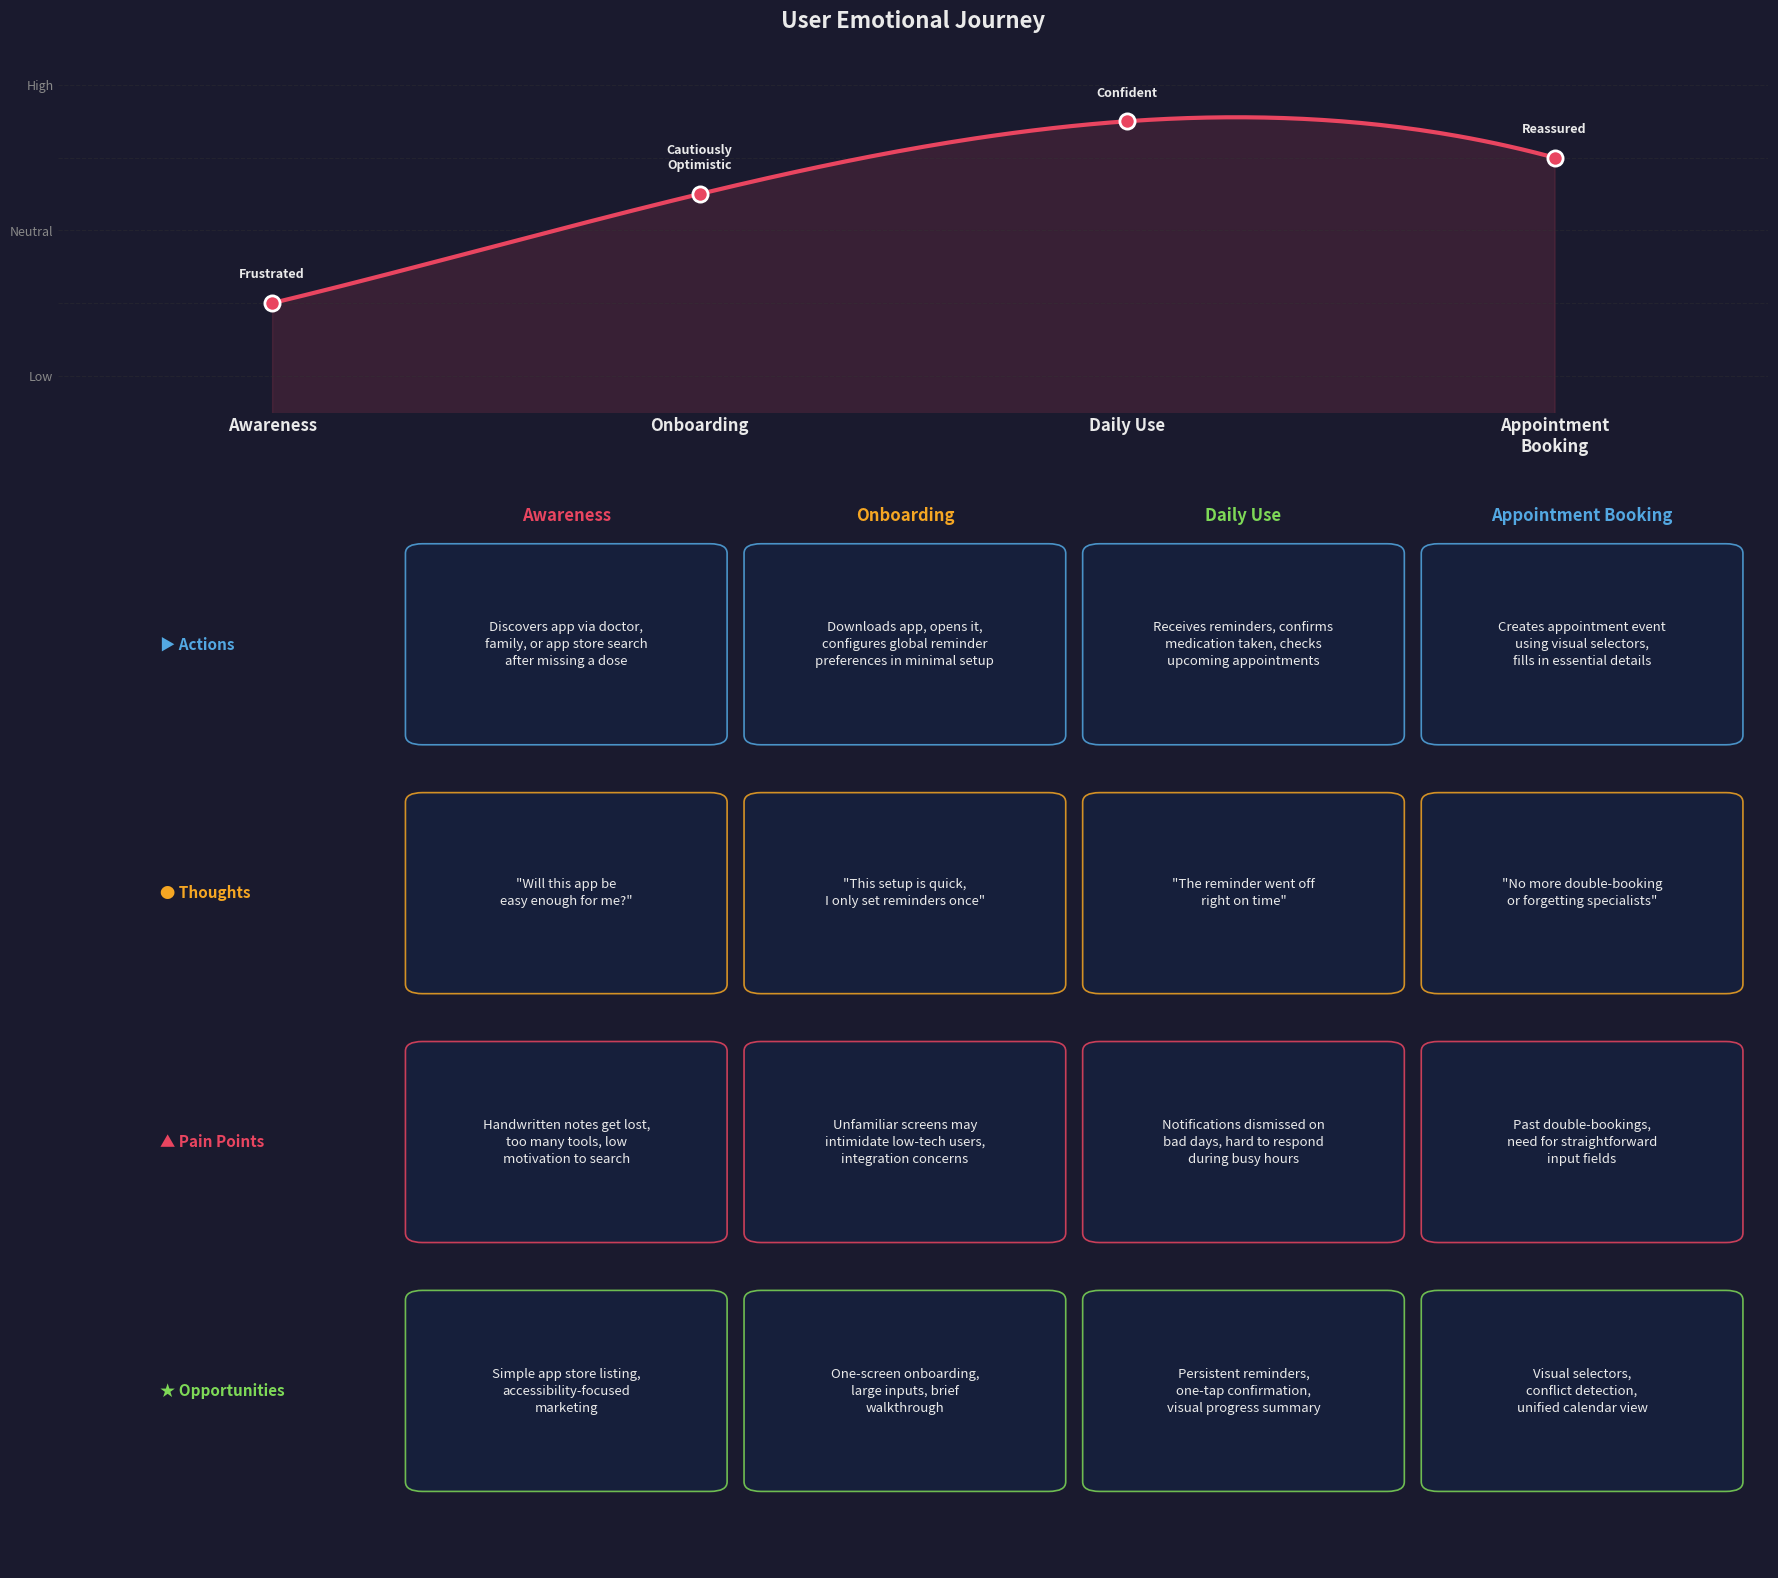

Source code (Python): (Note: this script raises an exception after producing the figure.)
import matplotlib.pyplot as plt
import matplotlib.patches as mpatches
import numpy as np
import textwrap

# Journey stages data
stages = ["Awareness", "Onboarding", "Daily Use", "Appointment\nBooking"]
emotions = [2, 3.5, 4.5, 4]  # Emotional score: 1=frustrated, 5=delighted

actions = [
    "Discovers app via doctor,\nfamily, or app store search\nafter missing a dose",
    "Downloads app, opens it,\nconfigures global reminder\npreferences in minimal setup",
    "Receives reminders, confirms\nmedication taken, checks\nupcoming appointments",
    "Creates appointment event\nusing visual selectors,\nfills in essential details",
]

thoughts = [
    '"Will this app be\neasy enough for me?"',
    '"This setup is quick,\nI only set reminders once"',
    '"The reminder went off\nright on time"',
    '"No more double-booking\nor forgetting specialists"',
]

pain_points = [
    "Handwritten notes get lost,\ntoo many tools, low\nmotivation to search",
    "Unfamiliar screens may\nintimidate low-tech users,\nintegration concerns",
    "Notifications dismissed on\nbad days, hard to respond\nduring busy hours",
    "Past double-bookings,\nneed for straightforward\ninput fields",
]

opportunities = [
    "Simple app store listing,\naccessibility-focused\nmarketing",
    "One-screen onboarding,\nlarge inputs, brief\nwalkthrough",
    "Persistent reminders,\none-tap confirmation,\nvisual progress summary",
    "Visual selectors,\nconflict detection,\nunified calendar view",
]

# Color palette
bg_color = "#1a1a2e"
card_color = "#16213e"
accent_color = "#0f3460"
line_color = "#e94560"
text_color = "#eaeaea"
highlight_color = "#e94560"
stage_colors = ["#e94560", "#f5a623", "#7ed957", "#53a8e2"]

fig, axes = plt.subplots(2, 1, figsize=(18, 16), gridspec_kw={"height_ratios": [1, 3]})
fig.patch.set_facecolor(bg_color)

# --- Top: Emotion curve ---
ax1 = axes[0]
ax1.set_facecolor(bg_color)

x = np.arange(len(stages))
x_smooth = np.linspace(0, len(stages) - 1, 200)
from numpy.polynomial.polynomial import Polynomial
coeffs = np.polyfit(x, emotions, 3)
y_smooth = np.polyval(coeffs, x_smooth)

ax1.fill_between(x_smooth, y_smooth, alpha=0.15, color=line_color)
ax1.plot(x_smooth, y_smooth, color=line_color, linewidth=3, zorder=3)
ax1.scatter(x, emotions, color=line_color, s=120, zorder=4, edgecolors="white", linewidths=2)

emotion_labels = ["Frustrated", "Cautiously\nOptimistic", "Confident", "Reassured"]
for i, (xi, yi, label) in enumerate(zip(x, emotions, emotion_labels)):
    ax1.annotate(label, (xi, yi), textcoords="offset points", xytext=(0, 18),
                 ha="center", fontsize=9, color=text_color, fontweight="bold")

ax1.set_xticks(x)
ax1.set_xticklabels(stages, fontsize=12, fontweight="bold", color=text_color)
ax1.set_yticks([1, 2, 3, 4, 5])
ax1.set_yticklabels(["Low", "", "Neutral", "", "High"], fontsize=9, color="#888")
ax1.set_ylim(0.5, 5.5)
ax1.set_xlim(-0.5, len(stages) - 0.5)
ax1.set_title("User Emotional Journey", fontsize=16, fontweight="bold", color=text_color, pad=15)
ax1.spines[:].set_visible(False)
ax1.tick_params(axis="both", length=0)
ax1.grid(axis="y", color="#333", linestyle="--", alpha=0.4)

# --- Bottom: Detail cards ---
ax2 = axes[1]
ax2.set_facecolor(bg_color)
# Offset columns to the right — just enough to fit the labels
col_offset = 0.55
ax2.set_xlim(-0.95, len(stages) - 1 + col_offset + 0.55)
ax2.set_ylim(-0.5, 5.2)
ax2.axis("off")

row_labels = ["Actions", "Thoughts", "Pain Points", "Opportunities"]
row_data = [actions, thoughts, pain_points, opportunities]
row_icons = ["\u25B6", "\u25CF", "\u25B2", "\u2605"]
row_colors = ["#53a8e2", "#f5a623", "#e94560", "#7ed957"]

card_height = 0.95
card_width = 0.85
y_start = 4.8
row_gap = 0.35

for row_idx, (label, data, icon, color) in enumerate(zip(row_labels, row_data, row_icons, row_colors)):
    y_pos = y_start - row_idx * (card_height + row_gap)
    # Row label outside the grid on the left
    ax2.text(-0.65, y_pos - card_height / 2, f"{icon} {label}", fontsize=11, fontweight="bold",
             color=color, va="center", ha="left")

    for col_idx, text in enumerate(data):
        x_pos = col_idx + col_offset
        rect = mpatches.FancyBboxPatch(
            (x_pos - card_width / 2, y_pos - card_height),
            card_width, card_height,
            boxstyle="round,pad=0.05",
            facecolor=card_color,
            edgecolor=color,
            linewidth=1.2,
            alpha=0.85,
        )
        ax2.add_patch(rect)
        ax2.text(x_pos, y_pos - card_height / 2, text,
                 fontsize=9.5, color=text_color, ha="center", va="center",
                 linespacing=1.4)

# Stage column headers
for i, (stage, color) in enumerate(zip(stages, stage_colors)):
    ax2.text(i + col_offset, y_start + 0.15, stage.replace("\n", " "), fontsize=12, fontweight="bold",
             color=color, ha="center", va="bottom")

plt.tight_layout(pad=1.5)
plt.savefig(
    "/Users/<user>/studio code/pergioa.github.io/assets/images/journey-maps/journey-map.png",
    dpi=200,
    bbox_inches="tight",
    facecolor=bg_color,
)
print("Journey map saved successfully!")
